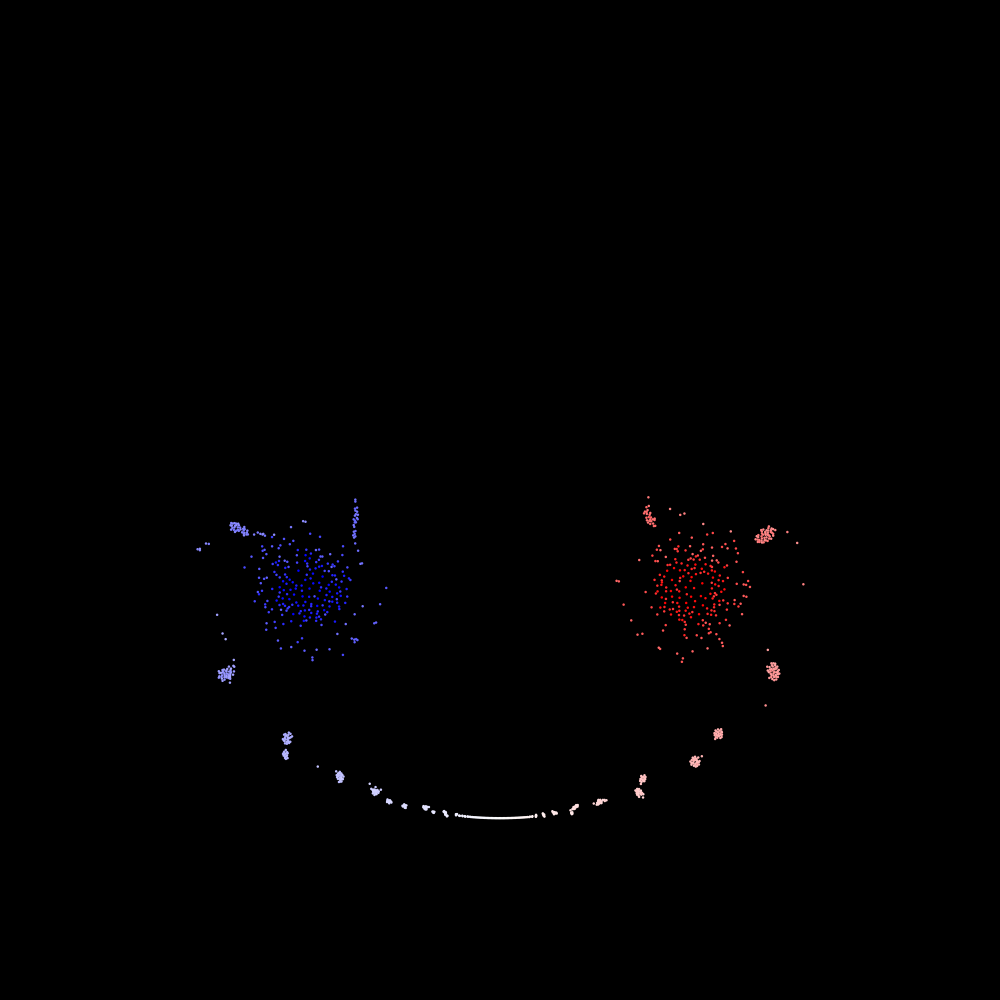

Source data for this figure (header and first rows):
x, y, vx, vy, g
-4.031318e-01, -1.413600e-01, 7.588376e-01, 2.204206e-01, -4.468781e-02
-3.548310e-01, -1.531030e-01, 5.995632e-01, -9.050759e-01, -2.576176e-02
-3.809830e-01, -1.771527e-01, -2.392498e-02, -2.872474e-01, -1.992492e-02
-4.134250e-01, -2.281977e-01, -1.071513e+00, 3.626949e-01, -1.681421e-02
-3.949394e-01, -1.927974e-01, -3.561975e-01, 3.435427e-02, -1.480631e-02
-4.213227e-01, -1.982980e-01, -4.591187e-01, 5.446582e-01, -1.337250e-02
-3.655864e-01, -2.118349e-01, -7.460543e-01, -6.024485e-01, -1.228221e-02
-3.516407e-01, -2.203571e-01, -9.365694e-01, -9.455979e-01, -1.141669e-02
-3.643069e-01, -1.970990e-01, -4.226399e-01, -6.665253e-01, -1.070774e-02
-3.605559e-01, -1.815115e-01, -1.515746e-01, -7.277025e-01, -1.011300e-02
-3.425376e-01, -1.697448e-01, 2.335605e-01, -1.150512e+00, -9.604619e-03
-3.406329e-01, -1.832694e-01, -1.477326e-01, -1.195292e+00, -9.163414e-03
-3.806023e-01, -1.167341e-01, 1.158508e+00, -4.790036e-01, -8.775686e-03
-3.216191e-01, -1.748992e-01, 1.044355e-01, -1.531917e+00, -8.431356e-03
-3.888654e-01, -1.103276e-01, 1.324662e+00, -7.320305e-02, -8.122822e-03
-4.406633e-01, -1.744475e-01, 1.356779e-01, 1.053382e+00, -7.844225e-03
-3.734835e-01, -1.667061e-01, 3.039455e-01, -4.916569e-01, -7.590971e-03
-3.740707e-01, -1.472069e-01, 6.872248e-01, -4.860112e-01, -7.359393e-03
-3.894254e-01, -1.598352e-01, 3.687648e-01, -7.290428e-02, -7.146531e-03
-4.324438e-01, -1.803650e-01, -3.364913e-02, 8.050618e-01, -6.949960e-03
-3.898297e-01, -1.220644e-01, 1.111305e+00, -4.356216e-02, -6.767674e-03
-4.190127e-01, -1.796027e-01, -9.259628e-04, 5.507818e-01, -6.598000e-03
-3.615094e-01, -1.655871e-01, 2.287811e-01, -7.076850e-01, -6.439523e-03
-4.206612e-01, -1.593737e-01, 4.513242e-01, 5.840192e-01, -6.291046e-03
-4.346772e-01, -1.968275e-01, -3.738597e-01, 8.789434e-01, -6.151540e-03
-4.338200e-01, -1.624994e-01, 3.630513e-01, 9.140394e-01, -6.020121e-03
-4.119004e-01, -1.891558e-01, -2.500084e-01, 3.211589e-01, -5.896022e-03
-4.145518e-01, -1.645269e-01, 2.811296e-01, 3.898933e-01, -5.778574e-03
-3.967690e-01, -1.711183e-01, 1.879192e-01, 7.992111e-02, -5.667191e-03
-3.910862e-01, -2.328306e-01, -1.167361e+00, -9.691587e-02, -5.561358e-03
-4.467334e-01, -2.010859e-01, -4.368043e-01, 1.065956e+00, -5.460618e-03
-4.085092e-01, -1.771742e-01, -2.783888e-02, 2.939125e-01, -5.364565e-03
-3.185158e-01, -1.917218e-01, -3.458002e-01, -1.587349e+00, -5.272838e-03
-3.503222e-01, -2.002592e-01, -5.033374e-01, -9.620855e-01, -5.185114e-03
-4.035031e-01, -2.113096e-01, -7.825203e-01, 1.706219e-01, -5.101102e-03
-3.923525e-01, -2.417193e-01, -1.371579e+00, -3.412179e-02, -5.020540e-03
-3.816272e-01, -1.935540e-01, -4.060387e-01, -3.446222e-01, -4.943192e-03
-3.902648e-01, -2.208590e-01, -9.530386e-01, -1.334695e-01, -4.868843e-03
-3.410202e-01, -2.128570e-01, -7.959447e-01, -1.201258e+00, -4.797298e-03
-3.893122e-01, -2.038558e-01, -6.121298e-01, -1.726599e-01, -4.728380e-03
-4.073314e-01, -2.050044e-01, -5.560058e-01, 2.665540e-01, -4.661927e-03
-3.931883e-01, -2.109640e-01, -7.616977e-01, -4.793397e-02, -4.597791e-03
-3.354319e-01, -2.033899e-01, -6.141456e-01, -1.270267e+00, -4.535835e-03
-3.256756e-01, -1.867362e-01, -2.043494e-01, -1.382054e+00, -4.475934e-03
-3.561419e-01, -1.319325e-01, 1.047196e+00, -9.596999e-01, -4.417973e-03
-3.354504e-01, -1.937990e-01, -3.738463e-01, -1.259834e+00, -4.361845e-03
-3.284297e-01, -1.692293e-01, 2.737058e-01, -1.370904e+00, -4.307452e-03
-4.481952e-01, -1.249834e-01, 7.296845e-01, 7.354445e-01, -4.254703e-03
-3.616583e-01, -1.333708e-01, 9.900014e-01, -7.095369e-01, -4.203514e-03
-3.688353e-01, -1.367240e-01, 9.299770e-01, -5.716946e-01, -4.153805e-03
-3.788292e-01, -1.568772e-01, 4.808047e-01, -3.559500e-01, -4.105504e-03
-3.801222e-01, -1.391170e-01, 8.688280e-01, -3.749635e-01, -4.058543e-03
-4.269840e-01, -1.674986e-01, 1.898712e-01, 7.052560e-01, -4.012858e-03
-3.300810e-01, -2.431907e-01, -9.590143e-01, -1.017612e+00, -3.968389e-03
-3.218127e-01, -2.131804e-01, -6.786339e-01, -1.387149e+00, -3.925082e-03
-3.671895e-01, -2.351798e-01, -1.269699e+00, -4.955330e-01, -3.882883e-03
-4.072879e-01, -1.711008e-01, 2.457016e-01, 2.511163e-01, -3.841744e-03
-3.117593e-01, -1.516560e-01, 4.592611e-01, -1.435444e+00, -3.801620e-03
-3.775204e-01, -2.258215e-01, -1.079389e+00, -3.681052e-01, -3.762466e-03
-3.067517e-01, -1.780740e-01, -2.554681e-03, -1.654460e+00, -3.724243e-03
... 940 more rows
